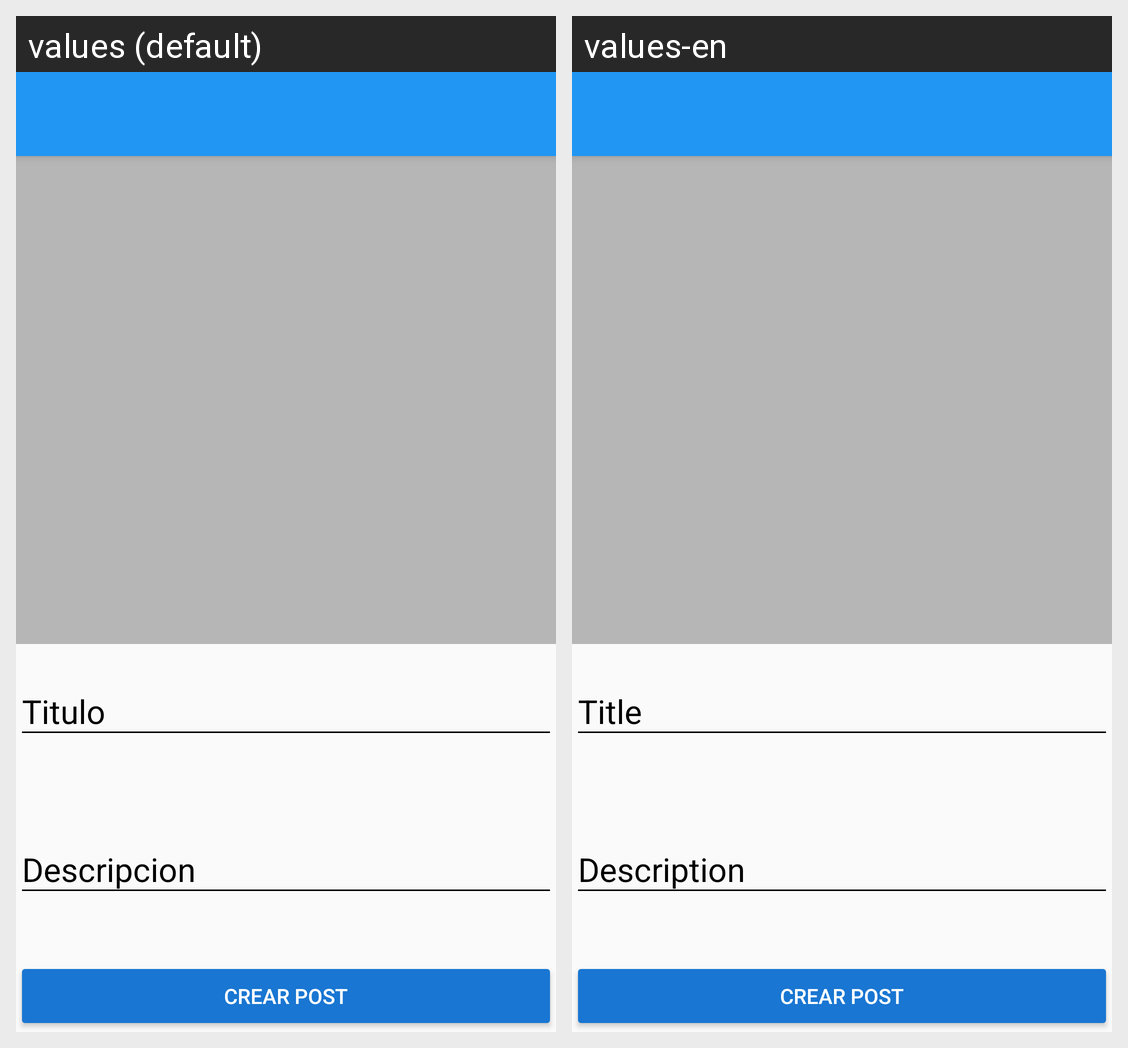

The Android screen above is rendered under two locales of the same app. Produce the string resources it draws, with the default and per-locale values.
Android screen res/layout/activity_new_post.xml rendered under 2 locales, left to right: values (default), values-en. Device: Nexus 5 (rendered at 1080×1920; each locale shown at half size, 540×960, under a caption strip naming it); theme AppTheme.
Strings drawn on this screen, with the default value and each locale's value (text and hints the layout hard-codes, and strings that could not be matched under every locale, appear in the picture but are not listed):

hintTitle
  values: Titulo
  values-en: Title

hintDescription
  values: Descripcion
  values-en: Description

text_button_createPost
  values: Crear Post
  values-en: Crear Post
